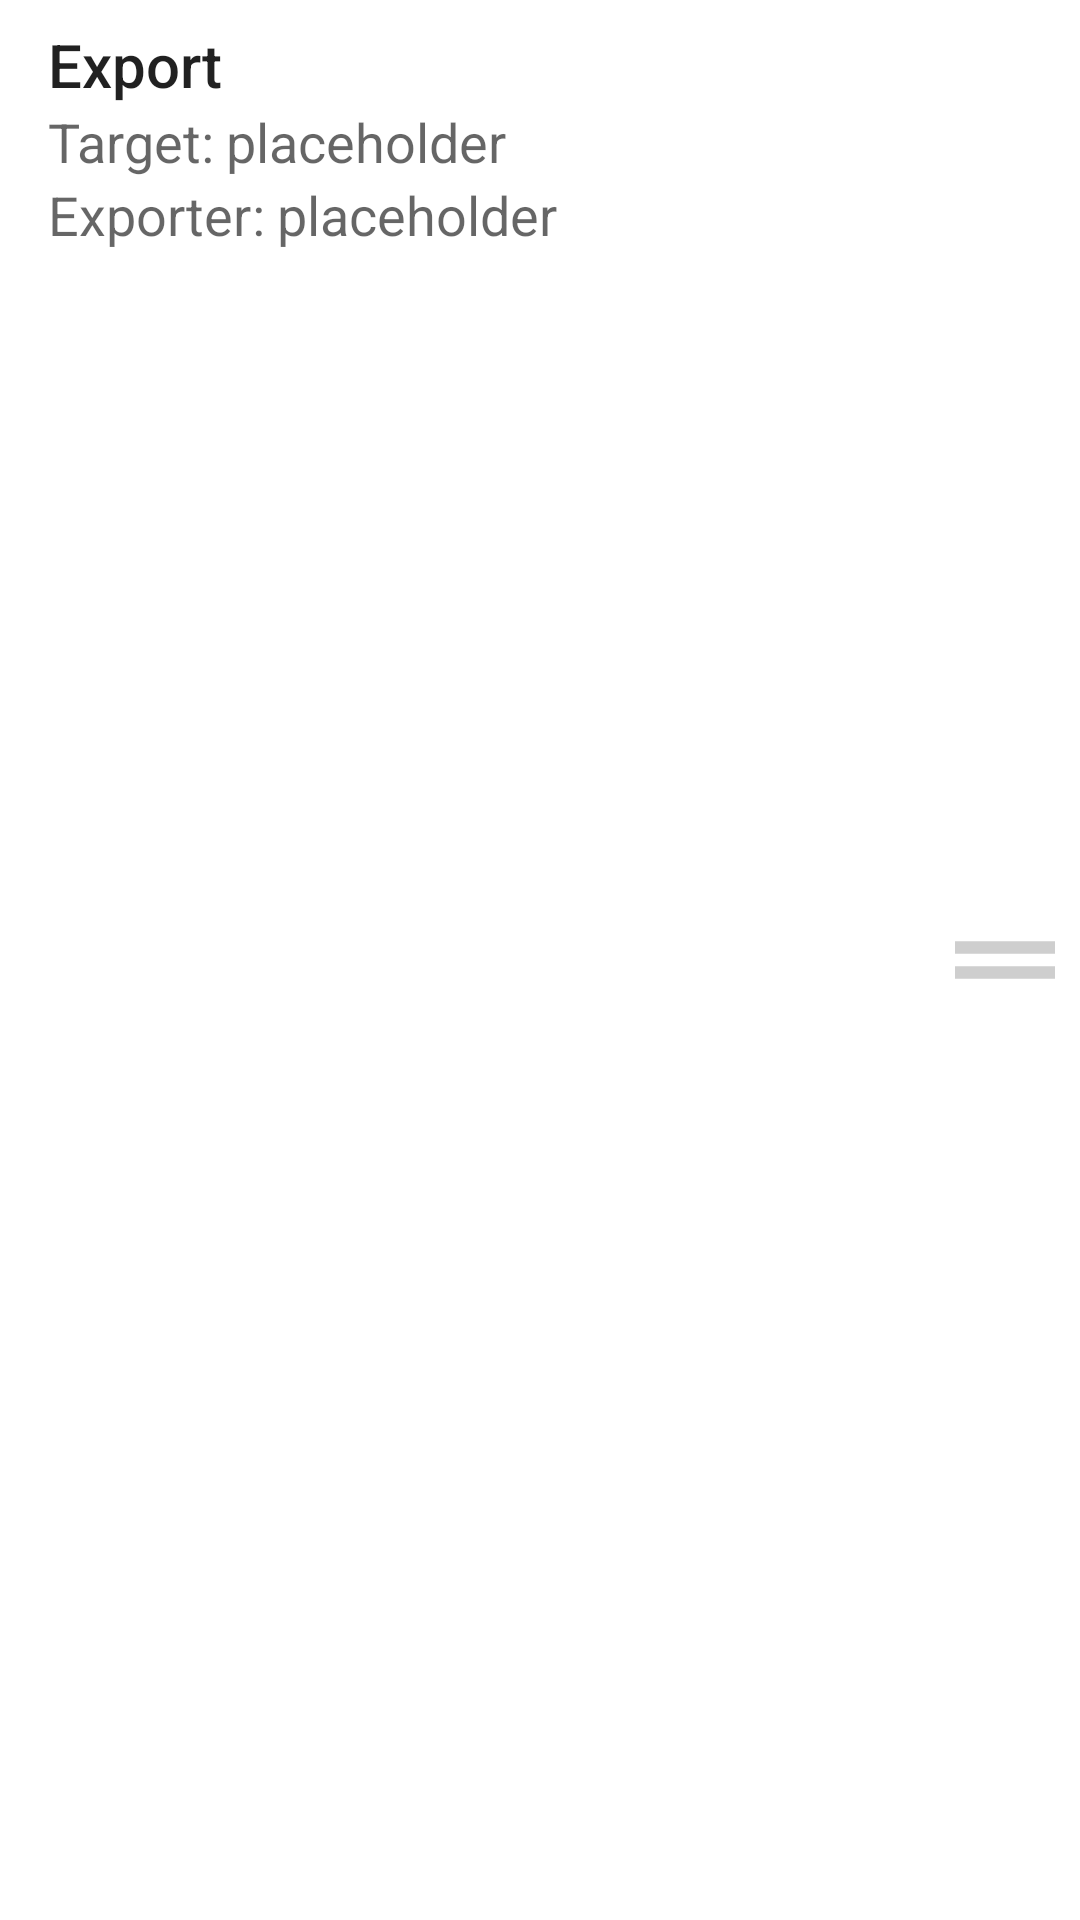

Reconstruct the res/layout file that produces this screen, plus the resources it refers to.
<!-- AndroidManifest.xml: application theme Theme.Fachpraktikum_WI2022 -->
<!-- res/layout/fragment_export_list_item.xml -->
<?xml version="1.0" encoding="utf-8"?>
<androidx.constraintlayout.widget.ConstraintLayout xmlns:android="http://schemas.android.com/apk/res/android"
    xmlns:app="http://schemas.android.com/apk/res-auto"
    xmlns:tools="http://schemas.android.com/tools"
    android:layout_width="match_parent"
    android:layout_height="wrap_content"
    android:paddingStart="16dp"
    android:paddingVertical="8dp"
    android:paddingEnd="0dp">

    <TextView
        android:id="@+id/header"
        android:layout_width="wrap_content"
        android:layout_height="wrap_content"
        android:text="@string/export"
        android:textAppearance="@style/TextAppearance.AppCompat.Title"
        app:layout_constraintStart_toStartOf="parent"
        app:layout_constraintTop_toTopOf="parent"
        app:layout_constraintVertical_chainStyle="packed" />

    <LinearLayout
        android:id="@+id/target_layout"
        android:layout_width="wrap_content"
        android:layout_height="wrap_content"
        android:orientation="horizontal"
        app:layout_constraintStart_toStartOf="parent"
        app:layout_constraintTop_toBottomOf="@+id/header">

        <TextView
            android:id="@+id/target"
            android:layout_width="wrap_content"
            android:layout_height="wrap_content"
            android:text="@string/target"
            android:textAppearance="@style/TextAppearance.AppCompat.Medium" />

        <TextView
            android:id="@+id/colon"
            android:layout_width="wrap_content"
            android:layout_height="wrap_content"
            android:paddingEnd="4dp"
            android:text=":"
            android:textAppearance="@style/TextAppearance.AppCompat.Medium" />

        <TextView
            android:id="@+id/target_value"
            android:layout_width="wrap_content"
            android:layout_height="wrap_content"
            android:text="placeholder"
            android:textAppearance="@style/TextAppearance.AppCompat.Medium" />
    </LinearLayout>

    <LinearLayout
        android:layout_width="wrap_content"
        android:layout_height="wrap_content"
        android:orientation="horizontal"
        app:layout_constraintStart_toStartOf="parent"
        app:layout_constraintTop_toBottomOf="@+id/target_layout">

        <TextView
            android:id="@+id/exporter"
            android:layout_width="wrap_content"
            android:layout_height="wrap_content"
            android:text="@string/exporter"
            android:textAppearance="@style/TextAppearance.AppCompat.Medium" />

        <TextView
            android:id="@+id/colon2"
            android:layout_width="wrap_content"
            android:layout_height="wrap_content"
            android:paddingEnd="4dp"
            android:text=":"
            android:textAppearance="@style/TextAppearance.AppCompat.Medium" />

        <TextView
            android:id="@+id/exporter_value"
            android:layout_width="wrap_content"
            android:layout_height="wrap_content"
            android:text="placeholder"
            android:textAppearance="@style/TextAppearance.AppCompat.Medium" />
    </LinearLayout>

    <ImageView
        android:id="@+id/drag_handle"
        android:layout_width="50dp"
        android:layout_height="50dp"
        app:layout_constraintBottom_toBottomOf="parent"
        app:layout_constraintEnd_toEndOf="parent"
        app:layout_constraintTop_toTopOf="parent"
        app:srcCompat="@drawable/ic_baseline_drag_handle_24" />

</androidx.constraintlayout.widget.ConstraintLayout>
<!-- resources referenced by this layout -->
<resources>
  <!-- drawable ic_baseline_drag_handle_24 (drawable) -->
  <vector android:height="24dp" android:tint="#CECECE"
      android:viewportHeight="24" android:viewportWidth="24"
      android:width="24dp" xmlns:android="http://schemas.android.com/apk/res/android">
      <path android:fillColor="@android:color/white" android:pathData="M20,9H4v2h16V9zM4,15h16v-2H4V15z"/>
  </vector>
  <string name="export">Export</string>
  <string name="exporter">Exporter</string>
  <string name="target">Target</string>
  <style name="Theme.Fachpraktikum_WI2022" parent="Theme.MaterialComponents.DayNight.DarkActionBar">
          
          <item name="colorPrimary">@color/purple_500</item>
          <item name="colorPrimaryVariant">@color/purple_700</item>
          <item name="colorOnPrimary">@color/white</item>
          
          <item name="colorSecondary">@color/teal_200</item>
          <item name="colorSecondaryVariant">@color/teal_700</item>
          <item name="colorOnSecondary">@color/black</item>
          
          <item name="android:statusBarColor">?attr/colorPrimaryVariant</item>
          
      </style>
  <color name="purple_500">#FF6200EE</color>
  <color name="purple_700">#FF3700B3</color>
  <color name="white">#FFFFFFFF</color>
  <color name="teal_200">#FF03DAC5</color>
  <color name="teal_700">#FF018786</color>
  <color name="black">#FF000000</color>
</resources>
